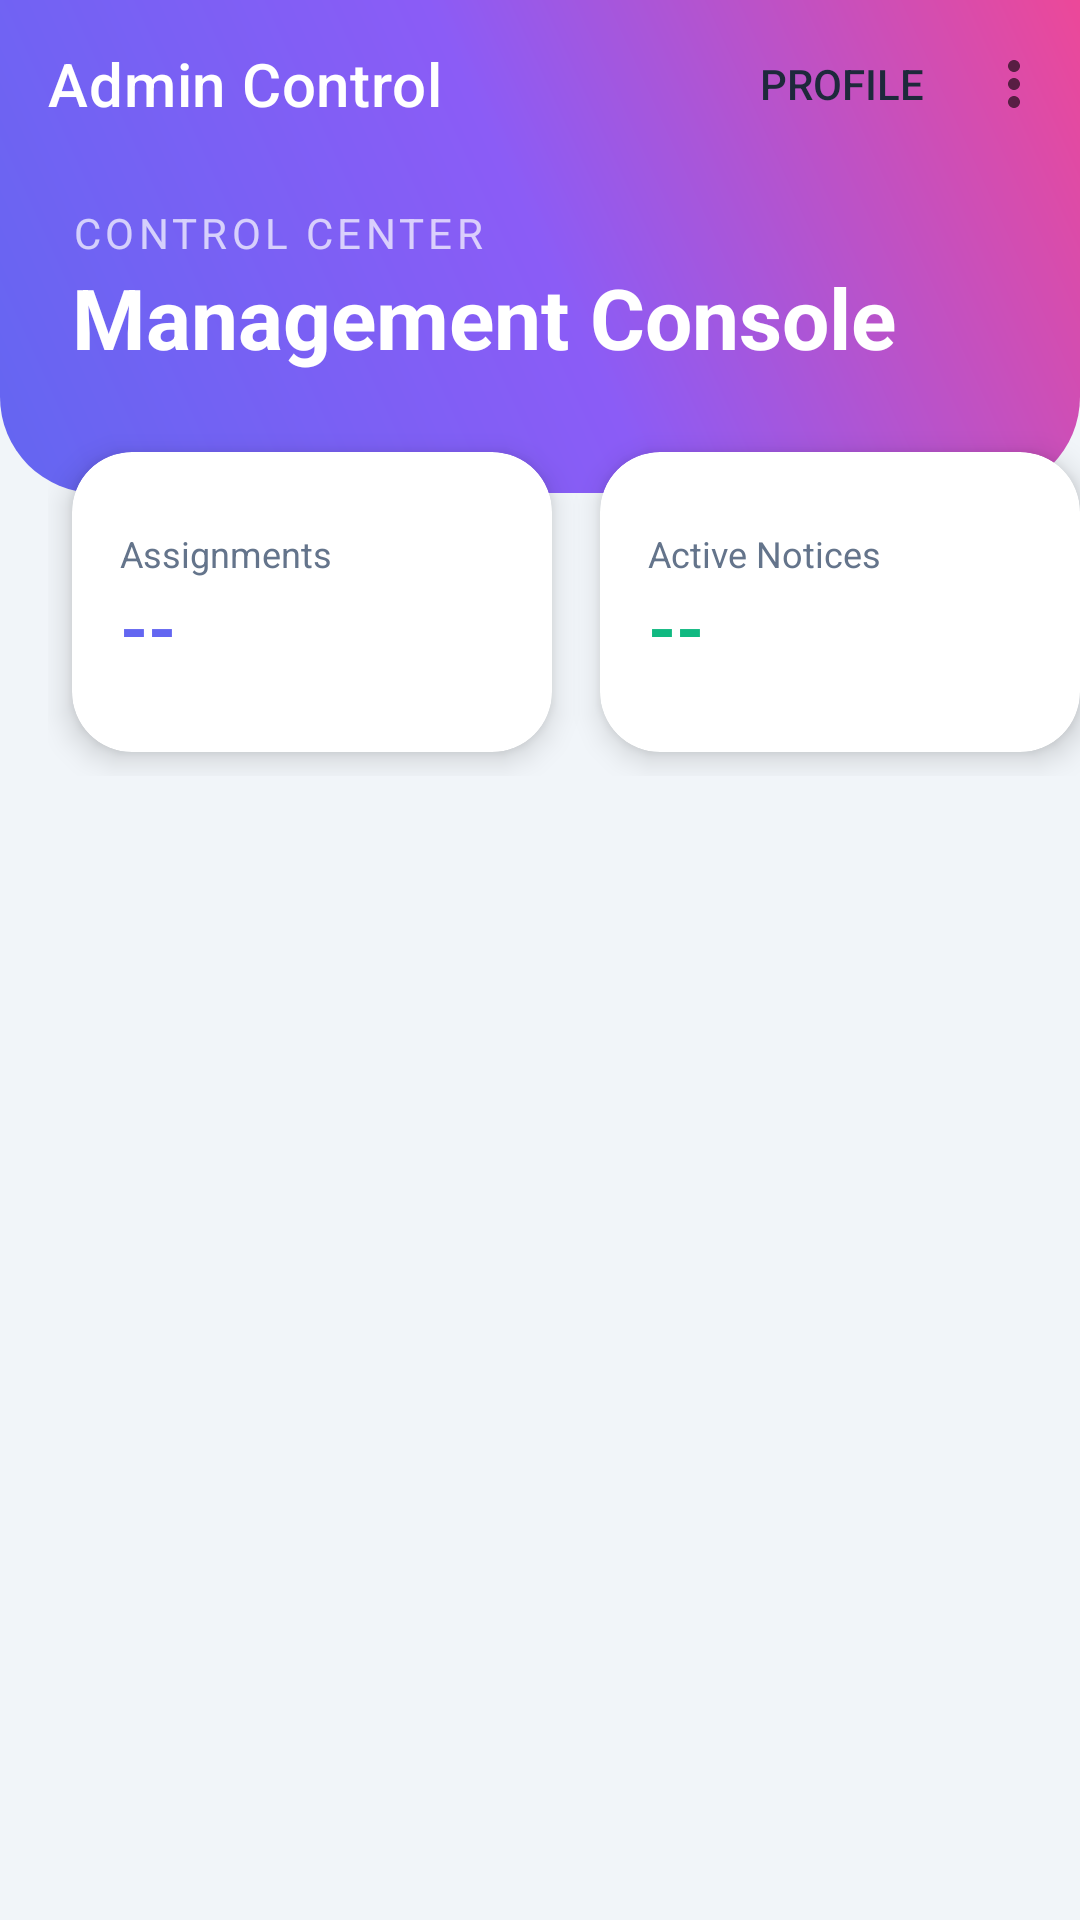

Here is an Android app screen rendered from its layout file. Give the layout XML and the strings, colors and styles it references.
<!-- AndroidManifest.xml: application theme Theme.ClassMate -->
<!-- res/layout/activity_admin_dashboard.xml -->
<?xml version="1.0" encoding="utf-8"?>
<androidx.coordinatorlayout.widget.CoordinatorLayout xmlns:android="http://schemas.android.com/apk/res/android"
    xmlns:app="http://schemas.android.com/apk/res-auto"
    xmlns:tools="http://schemas.android.com/tools"
    android:layout_width="match_parent"
    android:layout_height="match_parent"
    android:background="@color/gray_bg">

    <com.google.android.material.appbar.AppBarLayout
        android:layout_width="match_parent"
        android:layout_height="wrap_content"
        android:background="@android:color/transparent"
        app:elevation="0dp">

        <com.google.android.material.appbar.CollapsingToolbarLayout
            android:layout_width="match_parent"
            android:layout_height="wrap_content"
            app:layout_scrollFlags="scroll|exitUntilCollapsed">

            <LinearLayout
                android:layout_width="match_parent"
                android:layout_height="wrap_content"
                android:background="@drawable/header_gradient"
                android:orientation="vertical"
                android:paddingBottom="40dp">

                <com.google.android.material.appbar.MaterialToolbar
                    android:id="@+id/toolbar"
                    android:layout_width="match_parent"
                    android:layout_height="?attr/actionBarSize"
                    app:title="Admin Control"
                    app:titleTextColor="@color/white"
                    app:menu="@menu/admin_menu" />

                <LinearLayout
                    android:layout_width="match_parent"
                    android:layout_height="wrap_content"
                    android:orientation="vertical"
                    android:paddingHorizontal="24dp"
                    android:paddingTop="12dp">

                    <TextView
                        android:layout_width="wrap_content"
                        android:layout_height="wrap_content"
                        android:text="Control Center"
                        android:textColor="@color/glass_white"
                        android:textSize="14sp"
                        android:textAllCaps="true"
                        android:letterSpacing="0.1" />

                    <TextView
                        android:layout_width="wrap_content"
                        android:layout_height="wrap_content"
                        android:text="Management Console"
                        android:textColor="@color/white"
                        android:textSize="28sp"
                        android:textStyle="bold" />

                </LinearLayout>
            </LinearLayout>

        </com.google.android.material.appbar.CollapsingToolbarLayout>

        
        <HorizontalScrollView
            android:layout_width="match_parent"
            android:layout_height="wrap_content"
            android:layout_marginTop="-30dp"
            android:scrollbars="none">

            <LinearLayout
                android:layout_width="wrap_content"
                android:layout_height="wrap_content"
                android:orientation="horizontal"
                android:paddingHorizontal="16dp"
                android:paddingVertical="8dp">

                
                <com.google.android.material.card.MaterialCardView
                    android:layout_width="160dp"
                    android:layout_height="100dp"
                    android:layout_margin="8dp"
                    app:cardCornerRadius="20dp"
                    app:cardElevation="6dp">
                    <LinearLayout
                        android:layout_width="match_parent"
                        android:layout_height="match_parent"
                        android:orientation="vertical"
                        android:padding="16dp"
                        android:gravity="center_vertical">
                        <TextView
                            android:layout_width="wrap_content"
                            android:layout_height="wrap_content"
                            android:text="Assignments"
                            android:textColor="@color/gray_text"
                            android:textSize="12sp" />
                        <TextView
                            android:id="@+id/totalAssignmentsTV"
                            android:layout_width="wrap_content"
                            android:layout_height="wrap_content"
                            android:text="--"
                            android:textColor="@color/primary_indigo"
                            android:textSize="24sp"
                            android:textStyle="bold" />
                    </LinearLayout>
                </com.google.android.material.card.MaterialCardView>

                
                <com.google.android.material.card.MaterialCardView
                    android:layout_width="160dp"
                    android:layout_height="100dp"
                    android:layout_margin="8dp"
                    app:cardCornerRadius="20dp"
                    app:cardElevation="6dp">
                    <LinearLayout
                        android:layout_width="match_parent"
                        android:layout_height="match_parent"
                        android:orientation="vertical"
                        android:padding="16dp"
                        android:gravity="center_vertical">
                        <TextView
                            android:layout_width="wrap_content"
                            android:layout_height="wrap_content"
                            android:text="Active Notices"
                            android:textColor="@color/gray_text"
                            android:textSize="12sp" />
                        <TextView
                            android:id="@+id/activeNoticesTV"
                            android:layout_width="wrap_content"
                            android:layout_height="wrap_content"
                            android:text="--"
                            android:textColor="@color/status_completed"
                            android:textSize="24sp"
                            android:textStyle="bold" />
                    </LinearLayout>
                </com.google.android.material.card.MaterialCardView>

            </LinearLayout>
        </HorizontalScrollView>

    </com.google.android.material.appbar.AppBarLayout>

    <androidx.recyclerview.widget.RecyclerView
        android:id="@+id/adminRecyclerView"
        android:layout_width="match_parent"
        android:layout_height="match_parent"
        android:clipToPadding="false"
        android:paddingHorizontal="12dp"
        android:paddingTop="12dp"
        android:paddingBottom="24dp"
        app:layout_behavior="@string/appbar_scrolling_view_behavior"
        tools:listitem="@layout/item_dashboard" />

</androidx.coordinatorlayout.widget.CoordinatorLayout>
<!-- res/layout/item_dashboard.xml (included above) -->
<?xml version="1.0" encoding="utf-8"?>
<com.google.android.material.card.MaterialCardView xmlns:android="http://schemas.android.com/apk/res/android"
    xmlns:app="http://schemas.android.com/apk/res-auto"
    android:layout_width="match_parent"
    android:layout_height="wrap_content"
    android:layout_margin="10dp"
    app:cardCornerRadius="24dp"
    app:cardElevation="8dp"
    app:cardBackgroundColor="@color/white"
    app:strokeWidth="1dp"
    app:strokeColor="#0D000000"
    android:clickable="true"
    android:focusable="true"
    android:stateListAnimator="@animator/card_lift">

    <LinearLayout
        android:id="@+id/cardLayout"
        android:layout_width="match_parent"
        android:layout_height="wrap_content"
        android:gravity="center"
        android:orientation="vertical"
        android:padding="24dp">

        <com.google.android.material.card.MaterialCardView
            android:id="@+id/iconContainer"
            android:layout_width="64dp"
            android:layout_height="64dp"
            android:layout_marginBottom="16dp"
            app:cardCornerRadius="20dp"
            app:cardElevation="4dp"
            app:cardBackgroundColor="@color/card_assignment">

            <ImageView
                android:id="@+id/itemIcon"
                android:layout_width="32dp"
                android:layout_height="32dp"
                android:layout_gravity="center"
                app:tint="@color/primary_indigo" />
        </com.google.android.material.card.MaterialCardView>

        <TextView
            android:id="@+id/itemTitle"
            android:layout_width="wrap_content"
            android:layout_height="wrap_content"
            android:text="Assignments"
            android:textColor="@color/black"
            android:textSize="15sp"
            android:textStyle="bold"
            android:textAlignment="center"
            android:letterSpacing="0.02"/>

    </LinearLayout>

</com.google.android.material.card.MaterialCardView>
<!-- resources referenced by this layout -->
<resources>
  <color name="black">#1E293B</color>
  <color name="card_assignment">#EEF2FF</color>
  <color name="glass_white">#B3FFFFFF</color>
  <color name="gray_bg">#F1F5F9</color>
  <color name="gray_text">#64748B</color>
  <color name="primary_indigo">#6366F1</color>
  <color name="status_completed">#10B981</color>
  <color name="white">#FFFFFF</color>
  <!-- drawable header_gradient (drawable) -->
  <?xml version="1.0" encoding="utf-8"?>
  <shape xmlns:android="http://schemas.android.com/apk/res/android">
      <gradient
          android:angle="45"
          android:endColor="@color/grad_end"
          android:centerColor="@color/grad_mid"
          android:startColor="@color/grad_start"
          android:type="linear" />
      <corners android:bottomLeftRadius="32dp" android:bottomRightRadius="32dp" />
  </shape>
  <style name="Theme.ClassMate" parent="Theme.MaterialComponents.Light.NoActionBar">
          
          <item name="colorPrimary">@color/primary_indigo</item>
          <item name="colorPrimaryVariant">@color/primary_indigo_dark</item>
          <item name="colorOnPrimary">@color/white</item>
          
          <item name="colorSecondary">@color/accent_violet</item>
          <item name="colorSecondaryVariant">@color/accent_violet</item>
          <item name="colorOnSecondary">@color/white</item>
          
          <item name="android:statusBarColor">@color/grad_start</item>
          <item name="android:windowLightStatusBar">false</item>
  
          <item name="android:windowBackground">@color/gray_bg</item>
          <item name="android:textColorPrimary">@color/black</item>
  
          
          <item name="shapeAppearanceLargeComponent">@style/ShapeAppearance.ClassMate.Large</item>
          <item name="shapeAppearanceMediumComponent">@style/ShapeAppearance.ClassMate.Medium</item>
          <item name="shapeAppearanceSmallComponent">@style/ShapeAppearance.ClassMate.Small</item>
      </style>
  <color name="grad_end">#EC4899</color>
  <color name="grad_mid">#8B5CF6</color>
  <color name="grad_start">#6366F1</color>
  <color name="primary_indigo_dark">#4F46E5</color>
  <color name="accent_violet">#8B5CF6</color>
  <style name="ShapeAppearance.ClassMate.Large" parent="ShapeAppearance.MaterialComponents.LargeComponent">
          <item name="cornerFamily">rounded</item>
          <item name="cornerSize">24dp</item>
      </style>
  <style name="ShapeAppearance.ClassMate.Medium" parent="ShapeAppearance.MaterialComponents.MediumComponent">
          <item name="cornerFamily">rounded</item>
          <item name="cornerSize">16dp</item>
      </style>
  <style name="ShapeAppearance.ClassMate.Small" parent="ShapeAppearance.MaterialComponents.SmallComponent">
          <item name="cornerFamily">rounded</item>
          <item name="cornerSize">8dp</item>
      </style>
</resources>
